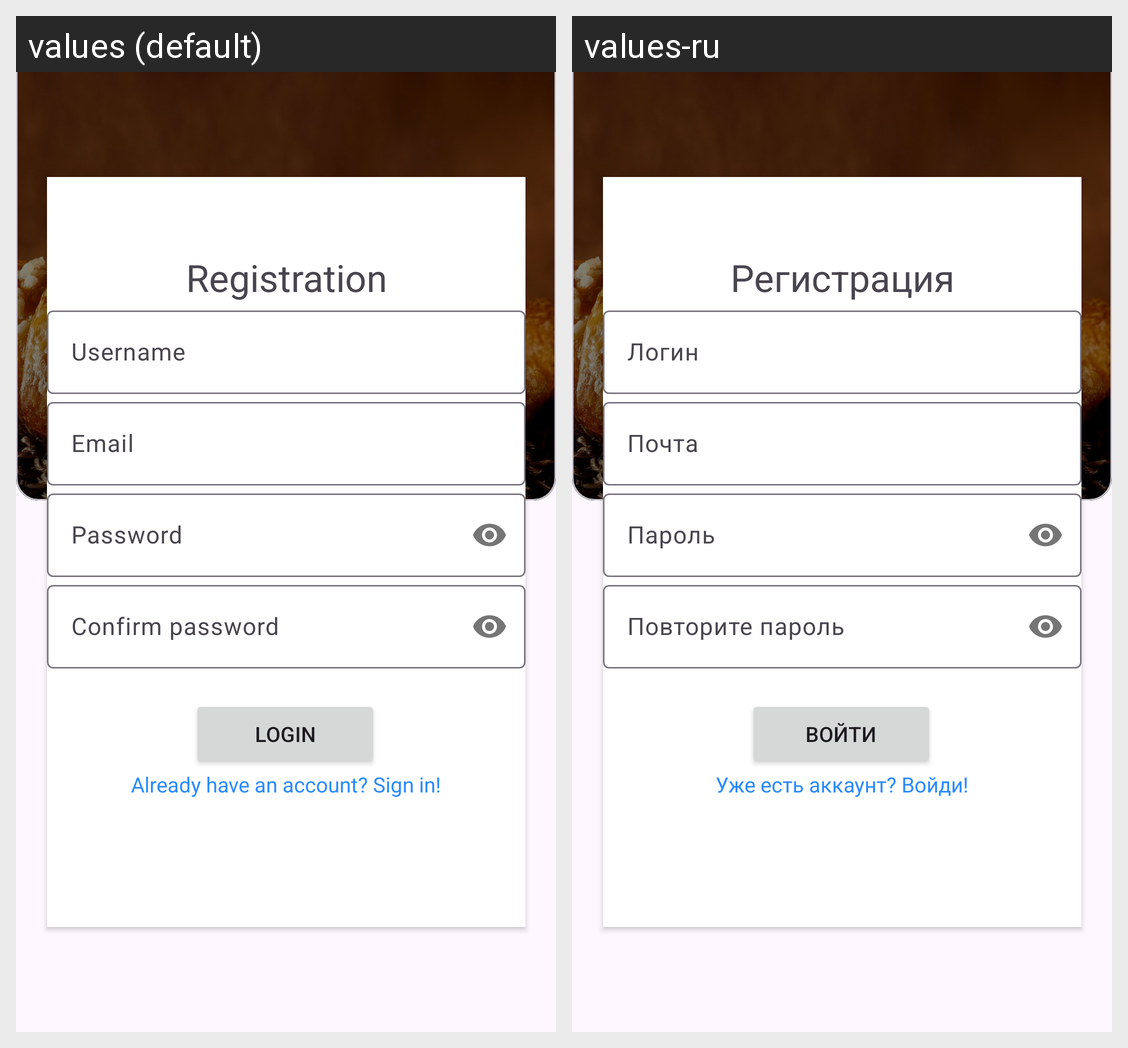

Here is an Android app screen in its default locale and in the app's own translations. Write out the translated-string differences for the strings that appear on this screen.
Android screen res/layout/activity_registration.xml rendered under 2 locales, left to right: values (default), values-ru. Device: Nexus 5 (rendered at 1080×1920; each locale shown at half size, 540×960, under a caption strip naming it); theme Theme.ReFood.
Strings drawn on this screen, with the default value and each locale's value (text and hints the layout hard-codes, and strings that could not be matched under every locale, appear in the picture but are not listed):

registration
  values: Registration
  values-ru: Регистрация

log_in
  values: Login
  values-ru: Войти

already_have_account
  values: Already have an account? Sign in!
  values-ru: Уже есть аккаунт? Войди!
